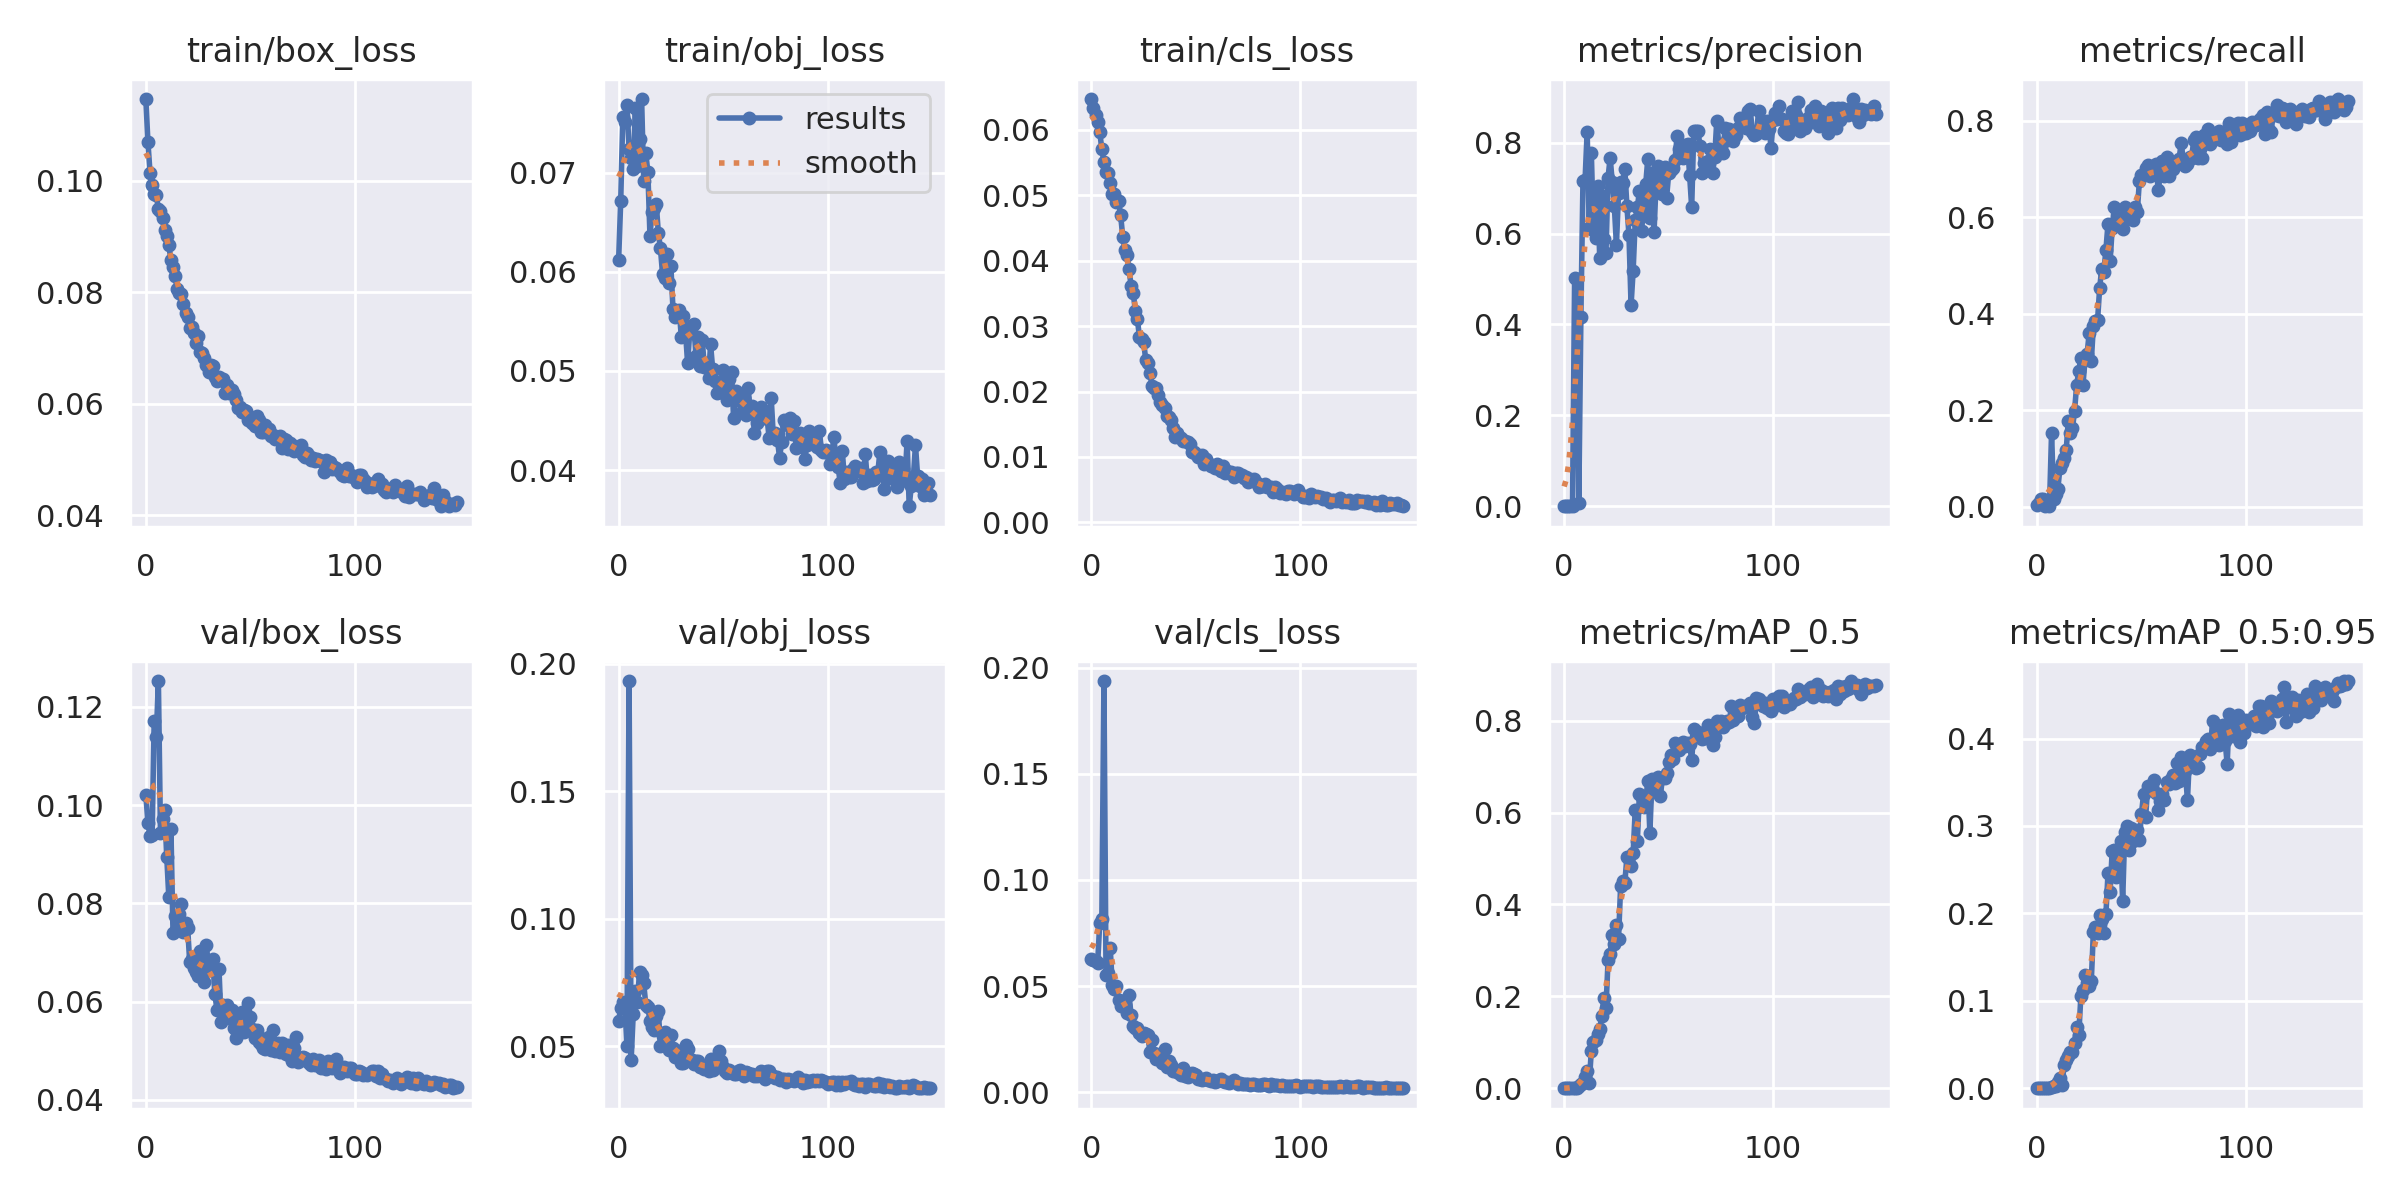

Values plotted in this chart, from the file beside it:
epoch, train/box_loss, train/obj_loss, train/cls_loss, metrics/precision, metrics/recall, metrics/mAP_0.5, metrics/mAP_0.5:0.95, val/box_loss, val/obj_loss, val/cls_loss, x/lr0, x/lr1, x/lr2
0, 0.1147, 0.06115, 0.06469, 3.3385e-06, 0.003333, 1.7818e-06, 3.5636e-07, 0.1021, 0.05991, 0.06258, 0.0856, 0.0016, 0.0016
1, 0.107, 0.0671, 0.06334, 6.1169e-05, 0.008293, 3.5332e-05, 8.1591e-06, 0.09635, 0.06506, 0.06228, 0.07028, 0.003278, 0.003278
2, 0.1015, 0.0756, 0.06226, 0.0001115, 0.01673, 7.8177e-05, 1.9317e-05, 0.09379, 0.06745, 0.06167, 0.05493, 0.004934, 0.004934
3, 0.09926, 0.07508, 0.06125, 0.0001001, 0.01544, 0.0001488, 2.836e-05, 0.09381, 0.06606, 0.06079, 0.03957, 0.006567, 0.006567
4, 0.09771, 0.07682, 0.05967, 3.9883e-05, 0.001705, 2.0422e-05, 2.0422e-06, 0.1172, 0.0499, 0.07994, 0.02418, 0.008178, 0.008178
5, 0.09741, 0.07239, 0.05698, 0.5014, 0.002941, 0.0002671, 5.1721e-05, 0.1139, 0.1932, 0.08164, 0.00967, 0.00967, 0.00967
6, 0.09493, 0.07148, 0.05508, 0.5005, 0.001136, 9.9711e-05, 2.047e-05, 0.1252, 0.04466, 0.1936, 0.00967, 0.00967, 0.00967
7, 0.0946, 0.07038, 0.0536, 0.006594, 0.1537, 0.005505, 0.001942, 0.09438, 0.06277, 0.05516, 0.009604, 0.009604, 0.009604
8, 0.0933, 0.07649, 0.05332, 0.417, 0.01519, 0.008227, 0.002413, 0.0972, 0.07144, 0.05634, 0.009538, 0.009538, 0.009538
9, 0.09119, 0.07066, 0.05188, 0.7166, 0.02647, 0.01069, 0.002864, 0.09908, 0.06725, 0.06791, 0.009472, 0.009472, 0.009472
10, 0.09003, 0.07334, 0.05014, 0.7178, 0.03676, 0.02347, 0.007708, 0.08949, 0.07915, 0.05062, 0.009406, 0.009406, 0.009406
11, 0.08844, 0.07742, 0.05025, 0.8243, 0.08048, 0.03863, 0.01209, 0.08121, 0.0778, 0.04842, 0.00934, 0.00934, 0.00934
12, 0.08572, 0.0692, 0.049, 0.6119, 0.09072, 0.01204, 0.003889, 0.09516, 0.07469, 0.04989, 0.009274, 0.009274, 0.009274
13, 0.08463, 0.072, 0.04913, 0.7763, 0.1013, 0.08215, 0.02681, 0.07398, 0.06623, 0.04354, 0.009208, 0.009208, 0.009208
14, 0.08286, 0.07002, 0.0469, 0.607, 0.1176, 0.1008, 0.03197, 0.07747, 0.06542, 0.04043, 0.009142, 0.009142, 0.009142
15, 0.08062, 0.06362, 0.04364, 0.5912, 0.1777, 0.104, 0.03722, 0.07617, 0.05975, 0.04278, 0.009076, 0.009076, 0.009076
16, 0.07985, 0.06606, 0.04161, 0.7053, 0.1533, 0.1177, 0.04149, 0.07783, 0.05755, 0.04087, 0.00901, 0.00901, 0.00901
17, 0.07978, 0.06642, 0.04093, 0.5467, 0.163, 0.1288, 0.04107, 0.07981, 0.05652, 0.0375, 0.008944, 0.008944, 0.008944
18, 0.07786, 0.06686, 0.03868, 0.6834, 0.1986, 0.1583, 0.05214, 0.07424, 0.06163, 0.0457, 0.008878, 0.008878, 0.008878
19, 0.07636, 0.06393, 0.03615, 0.5876, 0.2527, 0.1957, 0.06951, 0.07599, 0.06379, 0.03638, 0.008812, 0.008812, 0.008812
20, 0.07552, 0.06237, 0.03511, 0.5579, 0.2811, 0.1744, 0.06049, 0.07499, 0.05013, 0.03135, 0.008746, 0.008746, 0.008746
21, 0.07359, 0.05981, 0.03238, 0.7233, 0.3083, 0.2792, 0.105, 0.06798, 0.054, 0.03039, 0.00868, 0.00868, 0.00868
22, 0.07383, 0.05939, 0.03103, 0.7668, 0.2524, 0.2914, 0.1126, 0.06872, 0.05559, 0.03038, 0.008614, 0.008614, 0.008614
23, 0.07278, 0.06177, 0.02834, 0.7144, 0.3043, 0.3344, 0.1299, 0.06685, 0.05141, 0.02795, 0.008548, 0.008548, 0.008548
24, 0.07082, 0.05887, 0.02805, 0.6604, 0.3173, 0.3142, 0.1206, 0.06597, 0.04861, 0.02669, 0.008482, 0.008482, 0.008482
25, 0.07223, 0.06054, 0.02764, 0.575, 0.3602, 0.3549, 0.1173, 0.0652, 0.05419, 0.02777, 0.008416, 0.008416, 0.008416
26, 0.06929, 0.05628, 0.02479, 0.6895, 0.3015, 0.3244, 0.1227, 0.07031, 0.04933, 0.02752, 0.00835, 0.00835, 0.00835
27, 0.06913, 0.05546, 0.02432, 0.7139, 0.3747, 0.4396, 0.1789, 0.06749, 0.04583, 0.02708, 0.008284, 0.008284, 0.008284
28, 0.06825, 0.05557, 0.02283, 0.712, 0.3842, 0.4507, 0.1849, 0.06399, 0.04812, 0.01889, 0.008218, 0.008218, 0.008218
29, 0.06699, 0.05615, 0.02088, 0.7429, 0.3863, 0.4461, 0.1775, 0.07153, 0.04808, 0.02441, 0.008152, 0.008152, 0.008152
30, 0.06578, 0.05339, 0.0206, 0.6612, 0.4532, 0.5029, 0.1984, 0.0665, 0.04355, 0.0184, 0.008086, 0.008086, 0.008086
31, 0.06696, 0.05557, 0.02055, 0.5967, 0.4936, 0.5039, 0.1939, 0.06729, 0.04327, 0.01578, 0.00802, 0.00802, 0.00802
32, 0.06678, 0.05394, 0.0195, 0.4422, 0.4873, 0.4828, 0.1781, 0.06869, 0.05038, 0.01684, 0.007954, 0.007954, 0.007954
33, 0.06481, 0.0508, 0.01842, 0.5185, 0.5321, 0.5113, 0.1993, 0.06158, 0.04898, 0.01796, 0.007888, 0.007888, 0.007888
34, 0.06415, 0.05388, 0.01787, 0.629, 0.5866, 0.6064, 0.2461, 0.05839, 0.04467, 0.014, 0.007822, 0.007822, 0.007822
35, 0.06473, 0.05452, 0.0175, 0.6579, 0.5088, 0.5375, 0.2245, 0.06654, 0.04458, 0.02055, 0.007756, 0.007756, 0.007756
36, 0.06426, 0.05475, 0.01626, 0.6928, 0.5771, 0.6414, 0.2718, 0.05579, 0.04298, 0.01174, 0.00769, 0.00769, 0.00769
37, 0.06439, 0.05148, 0.01608, 0.6059, 0.6221, 0.6333, 0.2723, 0.05924, 0.04417, 0.01487, 0.007624, 0.007624, 0.007624
38, 0.06198, 0.05346, 0.01558, 0.6552, 0.584, 0.613, 0.2418, 0.05779, 0.04402, 0.01275, 0.007558, 0.007558, 0.007558
39, 0.06329, 0.05054, 0.0144, 0.708, 0.5865, 0.625, 0.2574, 0.0593, 0.04193, 0.009866, 0.007492, 0.007492, 0.007492
40, 0.06201, 0.05313, 0.01303, 0.7638, 0.5988, 0.668, 0.2824, 0.05676, 0.04186, 0.01034, 0.007426, 0.007426, 0.007426
41, 0.0625, 0.05039, 0.01374, 0.6351, 0.5762, 0.556, 0.2137, 0.05839, 0.04086, 0.009388, 0.00736, 0.00736, 0.00736
42, 0.06173, 0.05076, 0.01304, 0.7323, 0.6214, 0.6729, 0.2926, 0.05472, 0.04145, 0.008895, 0.007294, 0.007294, 0.007294
43, 0.06075, 0.04932, 0.01293, 0.603, 0.6036, 0.6591, 0.2995, 0.05265, 0.04041, 0.008212, 0.007228, 0.007228, 0.007228
44, 0.05919, 0.05267, 0.01248, 0.716, 0.5984, 0.6512, 0.2729, 0.05575, 0.04496, 0.01167, 0.007162, 0.007162, 0.007162
45, 0.0595, 0.05016, 0.01252, 0.7494, 0.599, 0.6774, 0.2976, 0.05374, 0.04062, 0.007604, 0.007096, 0.007096, 0.007096
46, 0.05854, 0.04896, 0.01234, 0.695, 0.5942, 0.6362, 0.2829, 0.05792, 0.04387, 0.007319, 0.00703, 0.00703, 0.00703
47, 0.05881, 0.04781, 0.01192, 0.6861, 0.6212, 0.6742, 0.293, 0.05384, 0.04352, 0.00827, 0.006964, 0.006964, 0.006964
48, 0.05874, 0.04789, 0.01075, 0.7467, 0.6116, 0.6742, 0.2958, 0.05633, 0.048, 0.009015, 0.006898, 0.006898, 0.006898
49, 0.05709, 0.04787, 0.01069, 0.679, 0.6742, 0.6862, 0.2838, 0.05979, 0.04405, 0.008585, 0.006832, 0.006832, 0.006832
50, 0.05766, 0.05013, 0.01046, 0.7325, 0.6879, 0.7106, 0.3141, 0.05678, 0.04179, 0.007916, 0.006766, 0.006766, 0.006766
51, 0.05648, 0.04861, 0.01004, 0.7407, 0.6904, 0.7258, 0.3361, 0.05446, 0.04007, 0.006062, 0.0067, 0.0067, 0.0067
52, 0.05605, 0.04703, 0.01022, 0.7452, 0.7023, 0.7165, 0.3102, 0.05268, 0.03945, 0.00631, 0.006634, 0.006634, 0.006634
53, 0.05778, 0.04922, 0.01036, 0.7612, 0.7072, 0.7503, 0.3459, 0.05417, 0.04061, 0.005663, 0.006568, 0.006568, 0.006568
54, 0.05716, 0.04988, 0.008935, 0.8139, 0.6845, 0.7417, 0.345, 0.0518, 0.03968, 0.006319, 0.006502, 0.006502, 0.006502
55, 0.0549, 0.04525, 0.009732, 0.7863, 0.6901, 0.7353, 0.3454, 0.05138, 0.03906, 0.006519, 0.006436, 0.006436, 0.006436
56, 0.05493, 0.048, 0.009081, 0.7746, 0.7028, 0.7477, 0.3521, 0.05052, 0.03897, 0.005669, 0.00637, 0.00637, 0.00637
57, 0.05622, 0.04753, 0.008625, 0.7664, 0.7092, 0.7543, 0.3372, 0.05044, 0.04018, 0.005216, 0.006304, 0.006304, 0.006304
58, 0.0553, 0.04697, 0.008579, 0.7944, 0.6564, 0.745, 0.3186, 0.0525, 0.0405, 0.005993, 0.006238, 0.006238, 0.006238
59, 0.05545, 0.04587, 0.008323, 0.797, 0.6865, 0.752, 0.3291, 0.05287, 0.03927, 0.004802, 0.006172, 0.006172, 0.006172
... 90 more rows
